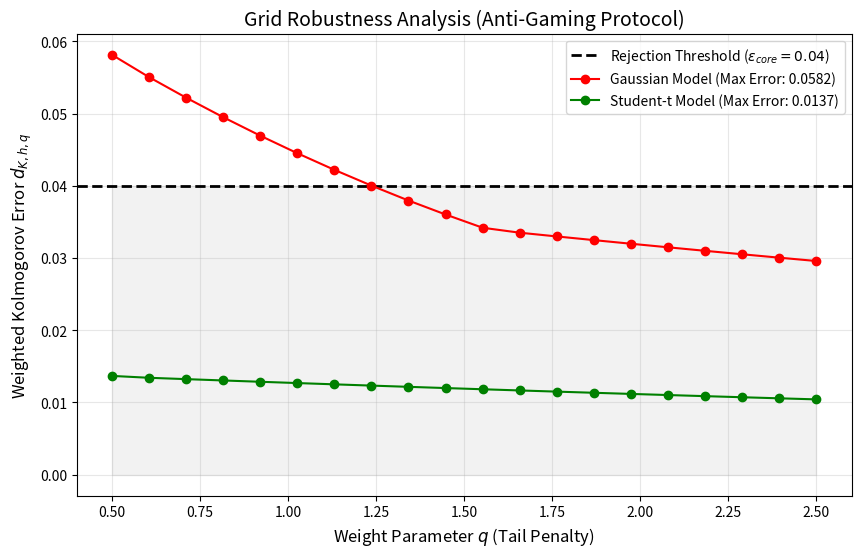

This figure's Python source:
import numpy as np
import matplotlib.pyplot as plt
import scipy.stats as stats


def weighted_kolmogorov_metric(data, dist, q, h_func=None):
    """
    Computes the Weighted Kolmogorov Distance d_{K,h,q}.

    Args:
        data: Array of empirical returns.
        dist: Theoretical distribution (scipy object with .cdf).
        q: Weight parameter.
        h_func: Exhaustion function. Defaults to |x|.
    """
    n = len(data)
    sorted_data = np.sort(data)

    y_emp = np.arange(1, n + 1) / n
    y_theo = dist.cdf(sorted_data)


    error_plus = np.abs(y_emp - y_theo)
    error_minus = np.abs(np.arange(0, n) / n - y_theo)
    base_errors = np.maximum(error_plus, error_minus)



    if h_func is None:
        h_x = np.abs(sorted_data)
    else:
        h_x = h_func(sorted_data)


    weights = (1 + h_x) ** (-q)


    d_weighted = np.max(base_errors * weights)

    return d_weighted


def grid_robustness_test(data, model_dist, q_min=0.5, q_max=2.5, n_steps=20, threshold=0.05):
    """
    Implements the Anti-Gaming Protocol (Section 8.2).
    Rejects the model if it fails ANYWHERE on the q-grid.
    """
    q_grid = np.linspace(q_min, q_max, n_steps)
    scores = []

    for q in q_grid:
        score = weighted_kolmogorov_metric(data, model_dist, q)
        scores.append(score)

    scores = np.array(scores)

    d_rob = np.max(scores)

    passed = d_rob <= threshold

    return q_grid, scores, passed, d_rob



if __name__ == "__main__":
    np.random.seed(42)


    n_samples = 1000
    market_data = stats.t.rvs(df=3, size=n_samples)


    mu, std = stats.norm.fit(market_data)
    model_gaussian = stats.norm(loc=mu, scale=std)

    params = stats.t.fit(market_data)
    model_student = stats.t(df=params[0], loc=params[1], scale=params[2])


    epsilon_core = 0.04

    q_vals, scores_gauss, pass_gauss, max_gauss = grid_robustness_test(market_data, model_gaussian,
                                                                       threshold=epsilon_core)
    q_vals, scores_stud, pass_stud, max_stud = grid_robustness_test(market_data, model_student, threshold=epsilon_core)

    plt.figure(figsize=(10, 6))

    plt.axhline(y=epsilon_core, color='black', linestyle='--', linewidth=2,
                label=f'Rejection Threshold ($\\epsilon_{{core}}={epsilon_core}$)')

    plt.plot(q_vals, scores_gauss, marker='o', color='red', label=f'Gaussian Model (Max Error: {max_gauss:.4f})')

    plt.plot(q_vals, scores_stud, marker='o', color='green', label=f'Student-t Model (Max Error: {max_stud:.4f})')

    plt.fill_between(q_vals, 0, epsilon_core, color='gray', alpha=0.1)

    plt.title("Grid Robustness Analysis (Anti-Gaming Protocol)", fontsize=14)
    plt.xlabel("Weight Parameter $q$ (Tail Penalty)", fontsize=12)
    plt.ylabel("Weighted Kolmogorov Error $d_{K,h,q}$", fontsize=12)
    plt.grid(True, alpha=0.3)
    plt.legend()

    status_g = "REJECTED" if not pass_gauss else "ACCEPTED"
    status_s = "REJECTED" if not pass_stud else "ACCEPTED"

    print(f"Gaussian Model: {status_g} (Worst-case metric: {max_gauss:.4f})")
    print(f"Student Model:  {status_s} (Worst-case metric: {max_stud:.4f})")

    plt.show()